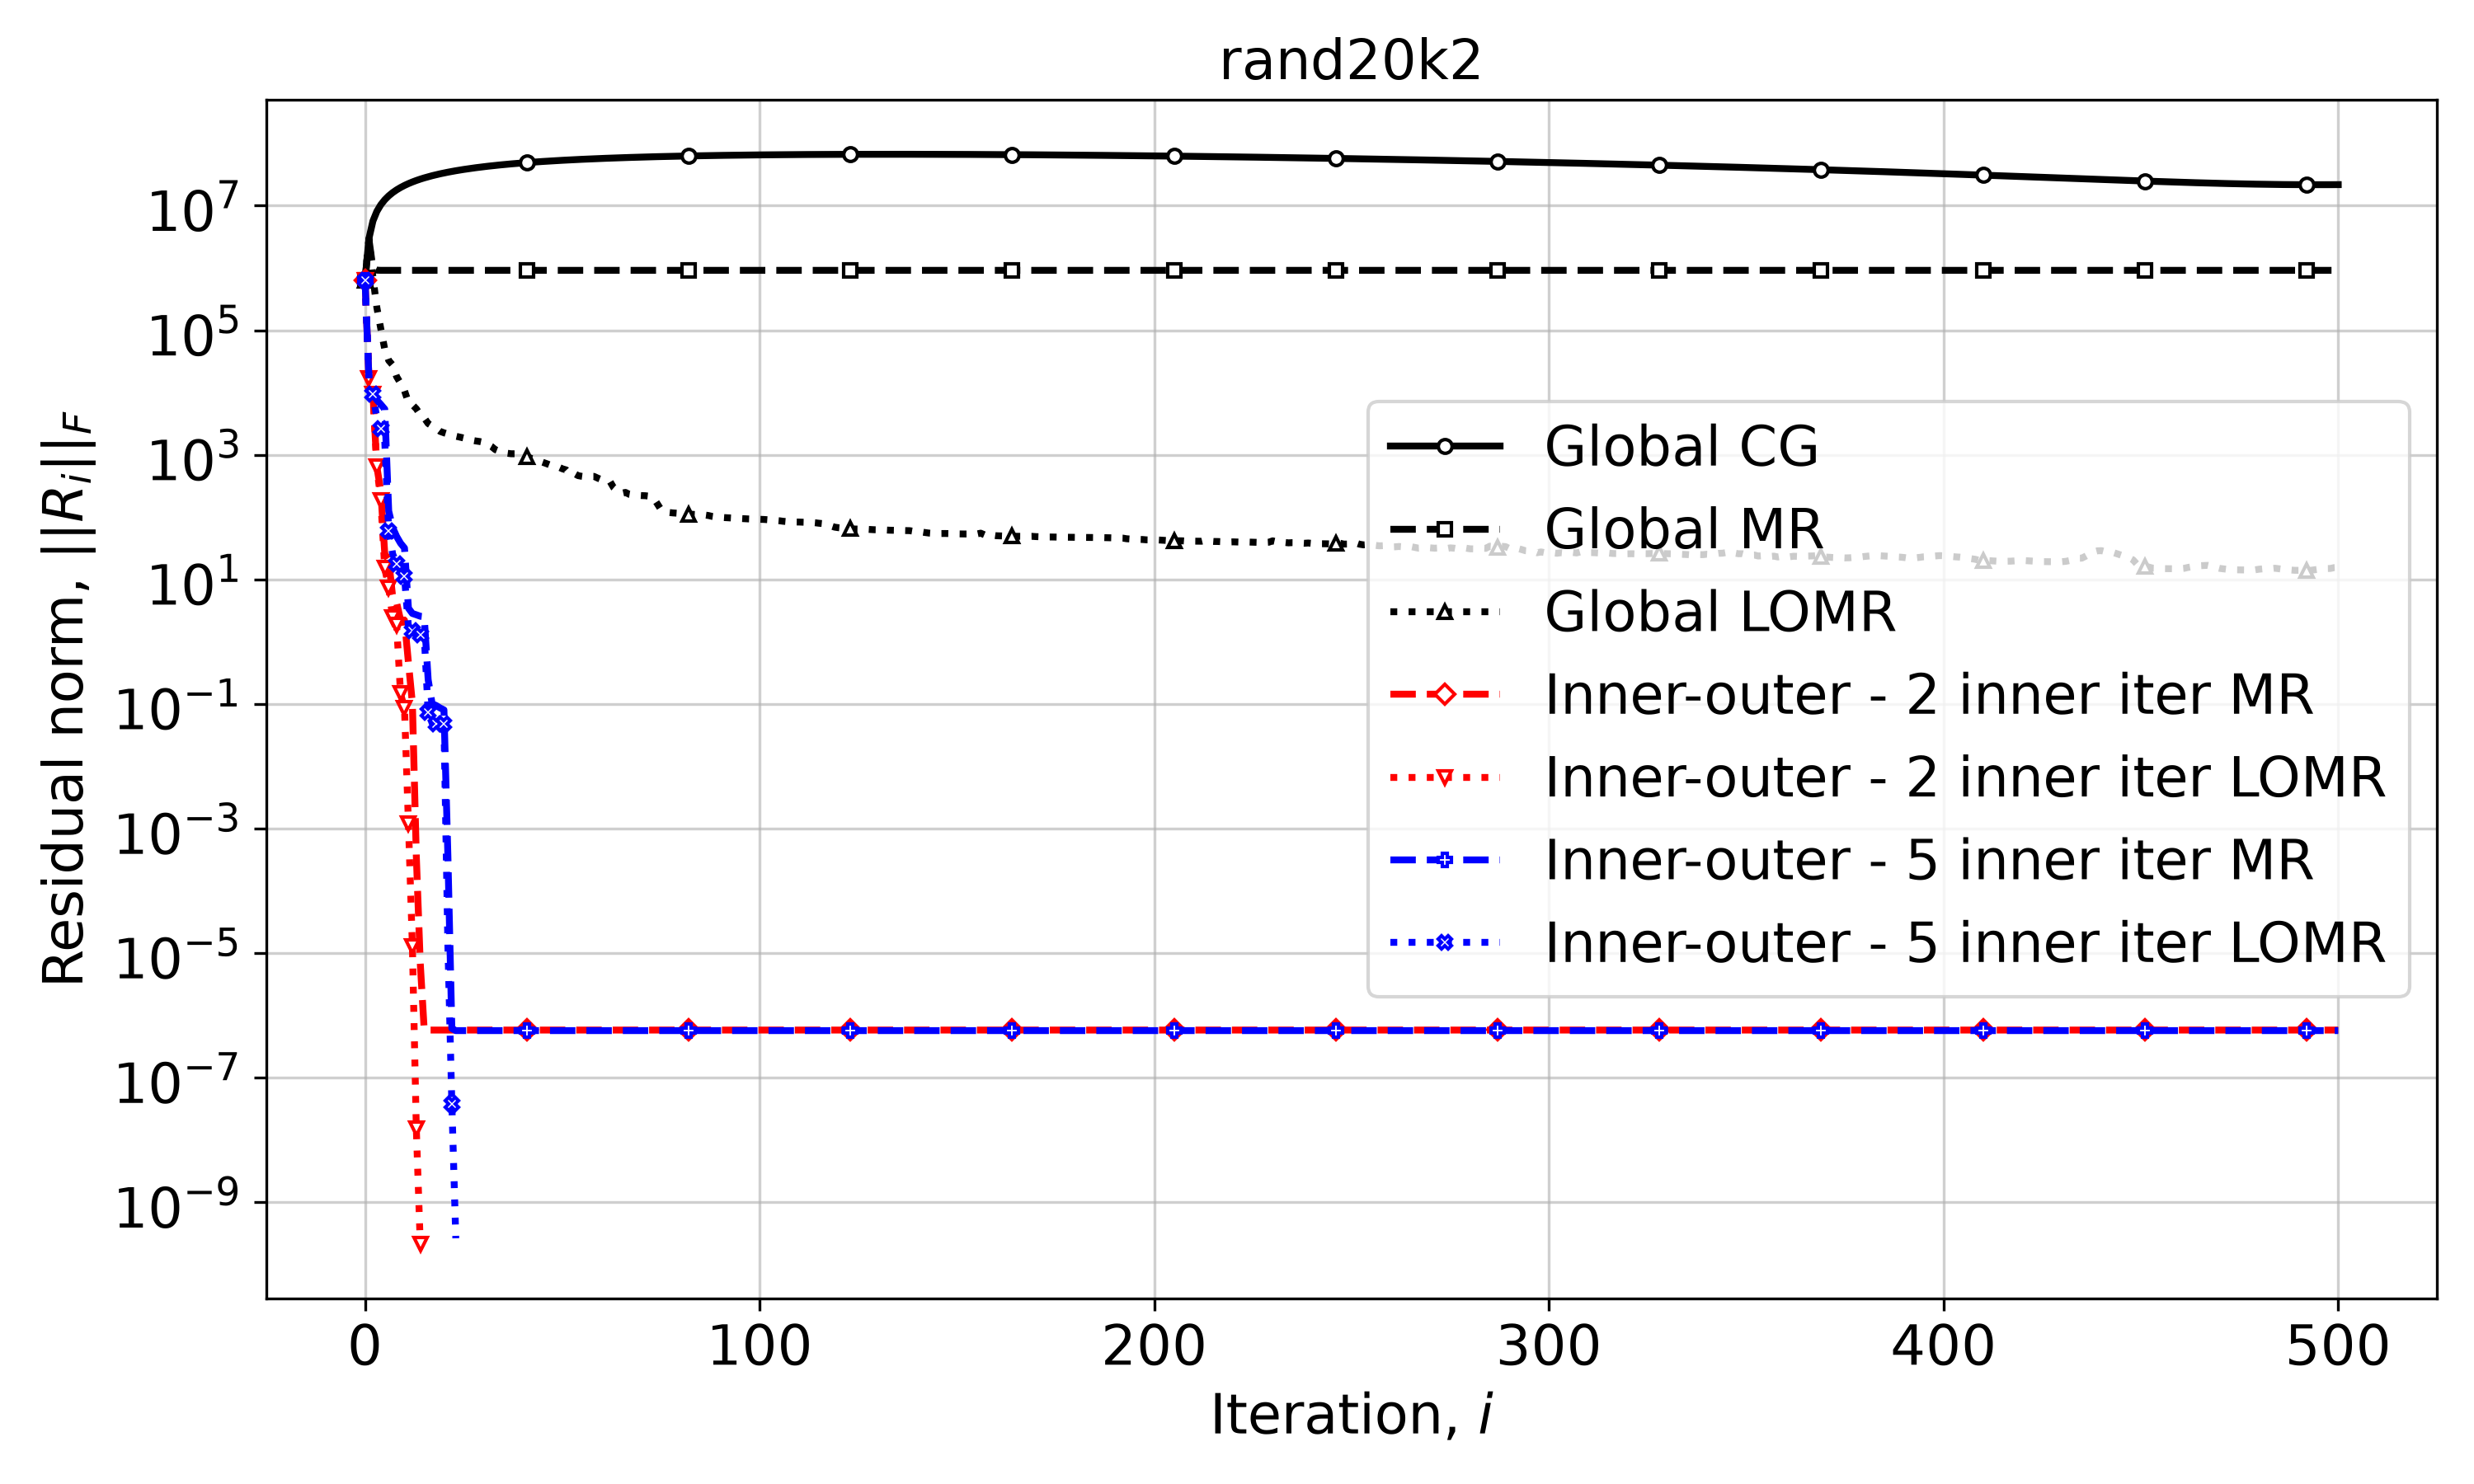

The data file committed next to this chart (first rows):
Iteration, Global CG, Global MR, Global LOMR, Inner-outer - 2 inner iter MR, Inner-outer - 2 inner iter LOMR, Inner-outer - 5 inner iter MR, Inner-outer - 5 inner iter LOMR
0, 637315, 637315, 637315, 637315, 637315, 637315, 637315
1, 2988922, 2852209, 2963690, 16645, 16645, 16645, 16645
2, 5669536, 988959, 709691, 9451, 9451, 9451, 9451
3, 8111357, 921937, 231018, 640.5, 640.5, 7567, 3862
4, 10356251, 916803, 105376, 261.9, 183.3, 6447, 2654
5, 12439235, 916401, 49577, 25.92, 15.05, 5423, 1658
6, 14385939, 916370, 32727, 20.33, 7.419, 125.3, 60.53
7, 16215537, 916367, 27664, 5.296, 2.446, 67.96, 25.66
8, 17942824, 916367, 18043, 4.239, 1.873, 49.05, 17.74
9, 19579524, 916367, 14091, 2.233, 0.1468, 38.16, 13.56
10, 21135149, 916367, 10698, 2.215, 0.08531, 31.89, 11.05
11, 22617554, 916367, 6955, 0.4602, 0.001192, 3.453, 1.735
12, 24033336, 916367, 6368, 0.103, 1.2984698768618009e-05, 2.837, 1.507
13, 25388105, 916367, 5489, 0.0003551, 1.5019646758820148e-08, 2.704, 1.375
14, 26686689, 916367, 4411, 6.812905291721174e-06, 2.1074299265065488e-10, 2.563, 1.303
15, 27933285, 916367, 3922, 5.81821511122385e-07, , 2.526, 1.262
16, 29131569, 916367, 3181, 5.81821511122385e-07, , 0.2457, 0.07459
17, 30284791, 916367, 2903, 5.81821511122385e-07, , 0.1009, 0.04924
18, 31395838, 916367, 2661, 5.81821511122385e-07, , 0.09467, 0.0484
19, 32467294, 916367, 2383, 5.81821511122385e-07, , 0.08647, 0.04799
20, 33501485, 916367, 2259, 5.81821511122385e-07, , 0.08031, 0.04759
21, 34500509, 916367, 2161, 5.81821511122385e-07, , 0.0003567, 1.2889881333690283e-05
22, 35466275, 916367, 2058, 5.81821511122385e-07, , 6.15717565522714e-07, 3.81207662645921e-08
23, 36400521, 916367, 1993, 5.81821511122385e-07, , 5.702392015964891e-07, 2.6418763687149325e-10
24, 37304838, 916367, 1936, 5.81821511122385e-07, , 5.702392015964891e-07, 
25, 38180686, 916367, 1865, 5.81821511122385e-07, , 5.702392015964891e-07, 
26, 39029409, 916367, 1761, 5.81821511122385e-07, , 5.702392015964891e-07, 
27, 39852252, 916367, 1714, 5.81821511122385e-07, , 5.702392015964891e-07, 
28, 40650363, 916367, 1673, 5.81821511122385e-07, , 5.702392015964891e-07, 
29, 41424811, 916367, 1638, 5.81821511122385e-07, , 5.702392015964891e-07, 
30, 42176590, 916367, 1589, 5.81821511122385e-07, , 5.702392015964891e-07, 
31, 42906629, 916367, 1488, 5.81821511122385e-07, , 5.702392015964891e-07, 
32, 43615792, 916367, 1370, 5.81821511122385e-07, , 5.702392015964891e-07, 
33, 44304894, 916367, 1214, 5.81821511122385e-07, , 5.702392015964891e-07, 
34, 44974694, 916367, 1147, 5.81821511122385e-07, , 5.702392015964891e-07, 
35, 45625908, 916367, 1082, 5.81821511122385e-07, , 5.702392015964891e-07, 
36, 46259211, 916367, 1062, 5.81821511122385e-07, , 5.702392015964891e-07, 
37, 46875237, 916367, 1041, 5.81821511122385e-07, , 5.702392015964891e-07, 
38, 47474587, 916367, 1040, 5.81821511122385e-07, , 5.702392015964891e-07, 
39, 48057826, 916367, 974.6, 5.81821511122385e-07, , 5.702392015964891e-07, 
40, 48625492, 916367, 955.8, 5.81821511122385e-07, , 5.702392015964891e-07, 
41, 49178093, 916367, 934.2, 5.81821511122385e-07, , 5.702392015964891e-07, 
42, 49716113, 916367, 882.2, 5.81821511122385e-07, , 5.702392015964891e-07, 
43, 50240010, 916367, 837.2, 5.81821511122385e-07, , 5.702392015964891e-07, 
44, 50750220, 916367, 798.6, 5.81821511122385e-07, , 5.702392015964891e-07, 
45, 51247158, 916367, 761.2, 5.81821511122385e-07, , 5.702392015964891e-07, 
46, 51731222, 916367, 722.5, 5.81821511122385e-07, , 5.702392015964891e-07, 
47, 52202787, 916367, 683, 5.81821511122385e-07, , 5.702392015964891e-07, 
48, 52662215, 916367, 653.6, 5.81821511122385e-07, , 5.702392015964891e-07, 
49, 53109851, 916367, 638.5, 5.81821511122385e-07, , 5.702392015964891e-07, 
50, 53546024, 916367, 597.4, 5.81821511122385e-07, , 5.702392015964891e-07, 
51, 53971049, 916367, 571.9, 5.81821511122385e-07, , 5.702392015964891e-07, 
52, 54385229, 916367, 489.2, 5.81821511122385e-07, , 5.702392015964891e-07, 
53, 54788853, 916367, 502.5, 5.81821511122385e-07, , 5.702392015964891e-07, 
54, 55182200, 916367, 463.4, 5.81821511122385e-07, , 5.702392015964891e-07, 
55, 55565537, 916367, 451.2, 5.81821511122385e-07, , 5.702392015964891e-07, 
56, 55939119, 916367, 442.5, 5.81821511122385e-07, , 5.702392015964891e-07, 
57, 56303193, 916367, 451.7, 5.81821511122385e-07, , 5.702392015964891e-07, 
58, 56657997, 916367, 451.5, 5.81821511122385e-07, , 5.702392015964891e-07, 
59, 57003758, 916367, 421.9, 5.81821511122385e-07, , 5.702392015964891e-07, 
... 441 more rows
